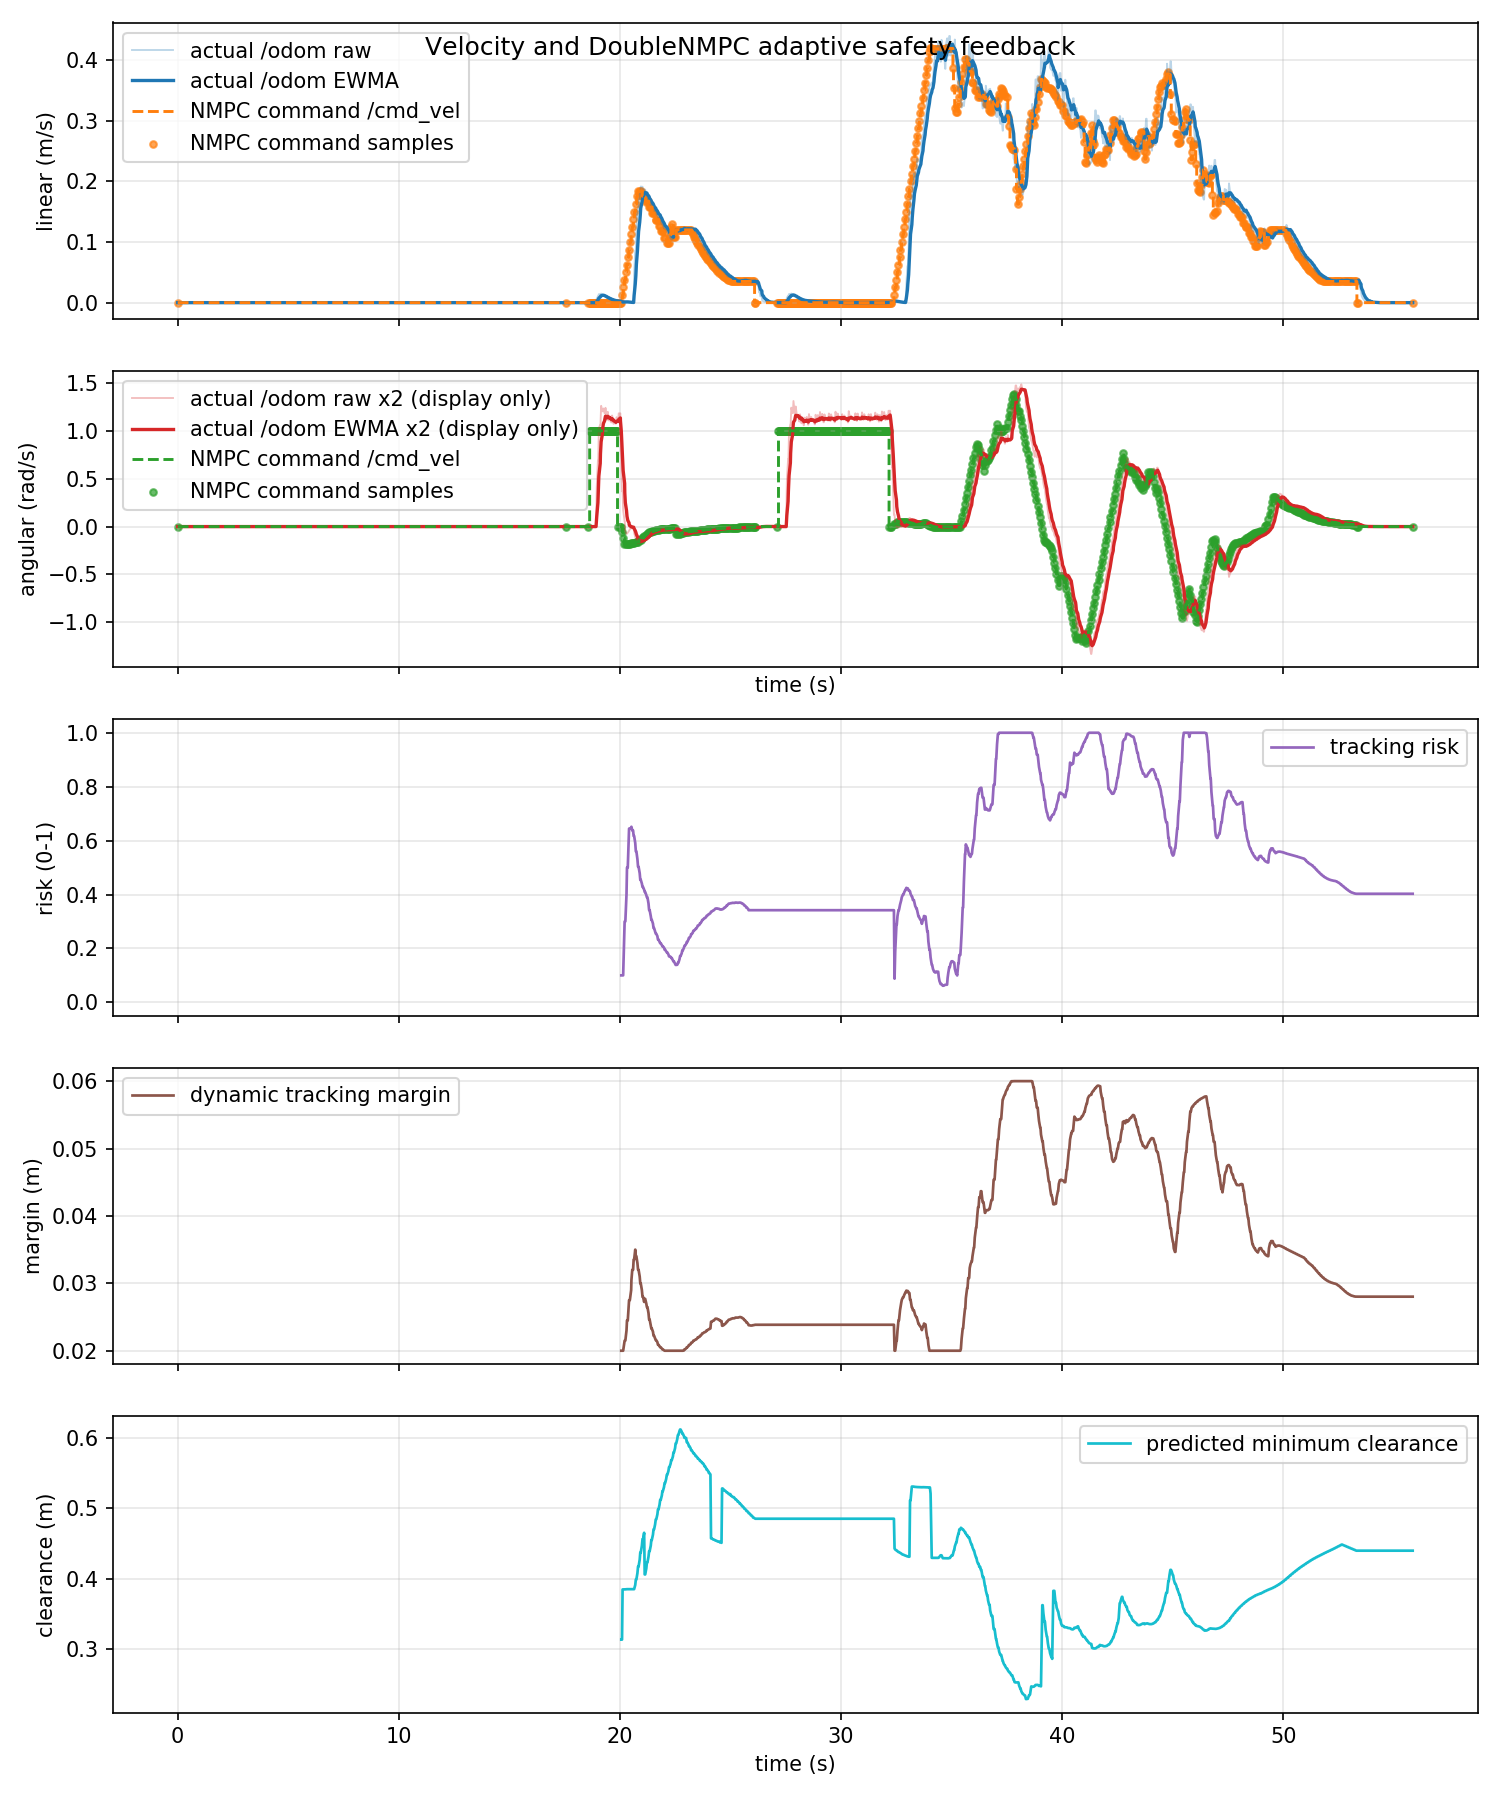

The data file committed next to this chart (first rows):
time_s, actual_linear_mps, actual_angular_radps, command_linear_mps, command_angular_radps, command_linear_abs_mps, command_angular_abs_radps, tracking_risk, dynamic_safe_margin_m, predicted_min_clearance_m
0.0, 0.0, 0.0, 0.0, 0.0, 0.0, 0.0, nan, nan, nan
0.01877, 0.0, 0.0, 0.0, 0.0, 0.0, 0.0, nan, nan, nan
0.06442, 0.0, 0.0, 0.0, 0.0, 0.0, 0.0, nan, nan, nan
0.0929, 0.0, 0.0, 0.0, 0.0, 0.0, 0.0, nan, nan, nan
0.1183, 0.0, 0.0, 0.0, 0.0, 0.0, 0.0, nan, nan, nan
0.1444, 0.0, 0.0, 0.0, 0.0, 0.0, 0.0, nan, nan, nan
0.2184, 0.0, 0.0, 0.0, 0.0, 0.0, 0.0, nan, nan, nan
0.2245, 0.0, 0.0, 0.0, 0.0, 0.0, 0.0, nan, nan, nan
0.2431, 0.0, 0.0, 0.0, 0.0, 0.0, 0.0, nan, nan, nan
0.2958, 0.0, 0.0, 0.0, 0.0, 0.0, 0.0, nan, nan, nan
0.3184, 0.0, 0.0, 0.0, 0.0, 0.0, 0.0, nan, nan, nan
0.3516, 0.0, 0.0, 0.0, 0.0, 0.0, 0.0, nan, nan, nan
0.4184, 0.0, 0.0, 0.0, 0.0, 0.0, 0.0, nan, nan, nan
0.4362, 0.0, 0.0, 0.0, 0.0, 0.0, 0.0, nan, nan, nan
0.4432, 0.0, 0.0, 0.0, 0.0, 0.0, 0.0, nan, nan, nan
0.4958, 0.0, 0.0, 0.0, 0.0, 0.0, 0.0, nan, nan, nan
0.5183, 0.0, 0.0, 0.0, 0.0, 0.0, 0.0, nan, nan, nan
0.5633, 0.0, 0.0, 0.0, 0.0, 0.0, 0.0, nan, nan, nan
0.5926, 0.0, 0.0, 0.0, 0.0, 0.0, 0.0, nan, nan, nan
0.6183, 0.0, 0.0, 0.0, 0.0, 0.0, 0.0, nan, nan, nan
0.6473, 0.0, 0.0, 0.0, 0.0, 0.0, 0.0, nan, nan, nan
0.7051, 0.0, 0.0, 0.0, 0.0, 0.0, 0.0, nan, nan, nan
0.7183, 0.0, 0.0, 0.0, 0.0, 0.0, 0.0, nan, nan, nan
0.761, 0.0, 0.0, 0.0, 0.0, 0.0, 0.0, nan, nan, nan
0.7901, 0.0, 0.0, 0.0, 0.0, 0.0, 0.0, nan, nan, nan
0.8184, 0.0, 0.0, 0.0, 0.0, 0.0, 0.0, nan, nan, nan
0.8483, 0.0, 0.0, 0.0, 0.0, 0.0, 0.0, nan, nan, nan
0.9084, 0.0, 0.0, 0.0, 0.0, 0.0, 0.0, nan, nan, nan
0.9183, 0.0, 0.0, 0.0, 0.0, 0.0, 0.0, nan, nan, nan
0.9396, 0.0, 0.0, 0.0, 0.0, 0.0, 0.0, nan, nan, nan
1.007, 0.0, 0.0, 0.0, 0.0, 0.0, 0.0, nan, nan, nan
1.018, 0.0, 0.0, 0.0, 0.0, 0.0, 0.0, nan, nan, nan
1.079, 0.0, 0.0, 0.0, 0.0, 0.0, 0.0, nan, nan, nan
1.089, 0.0, 0.0, 0.0, 0.0, 0.0, 0.0, nan, nan, nan
1.118, 0.0, 0.0, 0.0, 0.0, 0.0, 0.0, nan, nan, nan
1.171, 0.0, 0.0, 0.0, 0.0, 0.0, 0.0, nan, nan, nan
1.192, 0.0, 0.0, 0.0, 0.0, 0.0, 0.0, nan, nan, nan
1.219, 0.0, 0.0, 0.0, 0.0, 0.0, 0.0, nan, nan, nan
1.244, 0.0, 0.0, 0.0, 0.0, 0.0, 0.0, nan, nan, nan
1.309, 0.0, 0.0, 0.0, 0.0, 0.0, 0.0, nan, nan, nan
1.318, 0.0, 0.0, 0.0, 0.0, 0.0, 0.0, nan, nan, nan
1.342, 0.0, 0.0, 0.0, 0.0, 0.0, 0.0, nan, nan, nan
1.392, 0.0, 0.0, 0.0, 0.0, 0.0, 0.0, nan, nan, nan
1.418, 0.0, 0.0, 0.0, 0.0, 0.0, 0.0, nan, nan, nan
1.451, 0.0, 0.0, 0.0, 0.0, 0.0, 0.0, nan, nan, nan
1.516, 0.0, 0.0, 0.0, 0.0, 0.0, 0.0, nan, nan, nan
1.518, 0.0, 0.0, 0.0, 0.0, 0.0, 0.0, nan, nan, nan
1.54, 0.0, 0.0, 0.0, 0.0, 0.0, 0.0, nan, nan, nan
1.618, 0.0, 0.0, 0.0, 0.0, 0.0, 0.0, nan, nan, nan
1.62, 0.0, 0.0, 0.0, 0.0, 0.0, 0.0, nan, nan, nan
1.655, 0.0, 0.0, 0.0, 0.0, 0.0, 0.0, nan, nan, nan
1.693, 0.0, 0.0, 0.0, 0.0, 0.0, 0.0, nan, nan, nan
1.718, 0.0, 0.0, 0.0, 0.0, 0.0, 0.0, nan, nan, nan
1.752, 0.0, 0.0, 0.0, 0.0, 0.0, 0.0, nan, nan, nan
1.808, 0.0, 0.0, 0.0, 0.0, 0.0, 0.0, nan, nan, nan
1.818, 0.0, 0.0, 0.0, 0.0, 0.0, 0.0, nan, nan, nan
1.843, 0.0, 0.0, 0.0, 0.0, 0.0, 0.0, nan, nan, nan
1.909, 0.0, 0.0, 0.0, 0.0, 0.0, 0.0, nan, nan, nan
1.918, 0.0, 0.0, 0.0, 0.0, 0.0, 0.0, nan, nan, nan
1.98, 0.0, 0.0, 0.0, 0.0, 0.0, 0.0, nan, nan, nan
... 1,613 more rows
